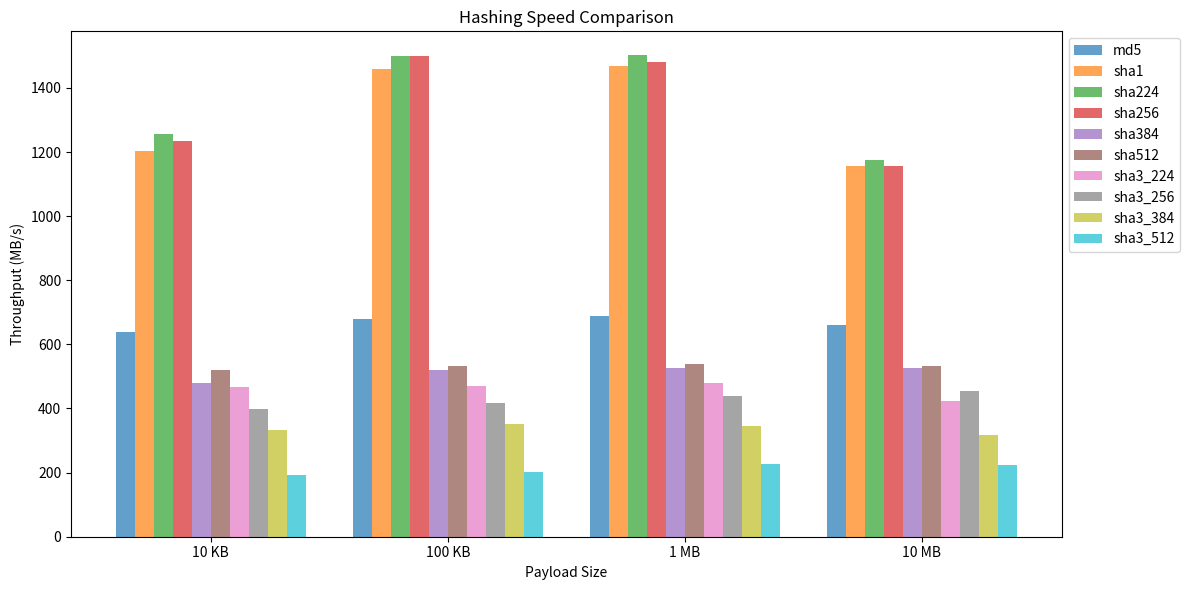

Source code (Python):
import hashlib
import time
import statistics
import matplotlib.pyplot as plt
import numpy as np
HASHES = ['md5', 'sha1', 'sha224', 'sha256', 'sha384', 'sha512', 'sha3_224', 'sha3_256', 'sha3_384', 'sha3_512']

SIZES = {
    "10 KB": 10 * 1024,
    "100 KB": 100 * 1024,
    "1 MB": 1 * 1024 * 1024,
    "10 MB": 10 * 1024 * 1024,
}

def hash_speed_test(algorithms, sizes, iterations=50):
    dummy_payload = b"A" * 1024 * 1024  # 1 MB
    for _ in range(50):
        hashlib.md5(dummy_payload).digest()

    results = {}
    for algo in algorithms:
        results[algo] = {}
        for size_label, size_bytes in sizes.items():
            results[algo][size_label] = {'times': []}
            payload = b"A" * size_bytes

            for _ in range(iterations):
                start_time = time.perf_counter()
                hashlib.new(algo, payload).digest()
                end_time = time.perf_counter()
                elapsed_time = end_time - start_time
                results[algo][size_label]['times'].append(elapsed_time)

            results[algo][size_label]['mean'] = statistics.mean(results[algo][size_label]['times'])
            payload_size_mb = size_bytes / (1024 * 1024)
            if results[algo][size_label]['mean'] > 0:
                results[algo][size_label]['throughput_mbps'] = payload_size_mb / results[algo][size_label]['mean']
            else:
                results[algo][size_label]['throughput_mbps'] = 0

    return results

def plot_results(results, algorithms, sizes):
    """
    Plots the hashing speed comparison results.

    Args:
        results (dict): The results from hash_speed_test().
        algorithms (list): List of algorithms.
        sizes (dict): Dict of sizes.
    """
    fig, ax = plt.subplots(figsize=(12, 6))

    x = np.arange(len(sizes))
    width = 0.8 / len(algorithms)
    positions = np.arange(len(sizes))

    for i, algo in enumerate(algorithms):
        y = [results[algo][size_label]['throughput_mbps'] for size_label in sizes]
        ax.bar(positions + i * width, y, width, label=algo, alpha=0.7)

    ax.set_xlabel('Payload Size')
    ax.set_ylabel('Throughput (MB/s)')
    ax.set_title('Hashing Speed Comparison')
    ax.set_xticks(positions + width * (len(algorithms) - 1) / 2)
    ax.set_xticklabels(sizes.keys())
    ax.legend(loc='upper left', bbox_to_anchor=(1, 1))
    fig.tight_layout()
    plt.savefig("hash_speed_comparison.png")
    plt.show()

if __name__ == "__main__":
    results = hash_speed_test(HASHES, SIZES)
    plot_results(results, HASHES, SIZES)
